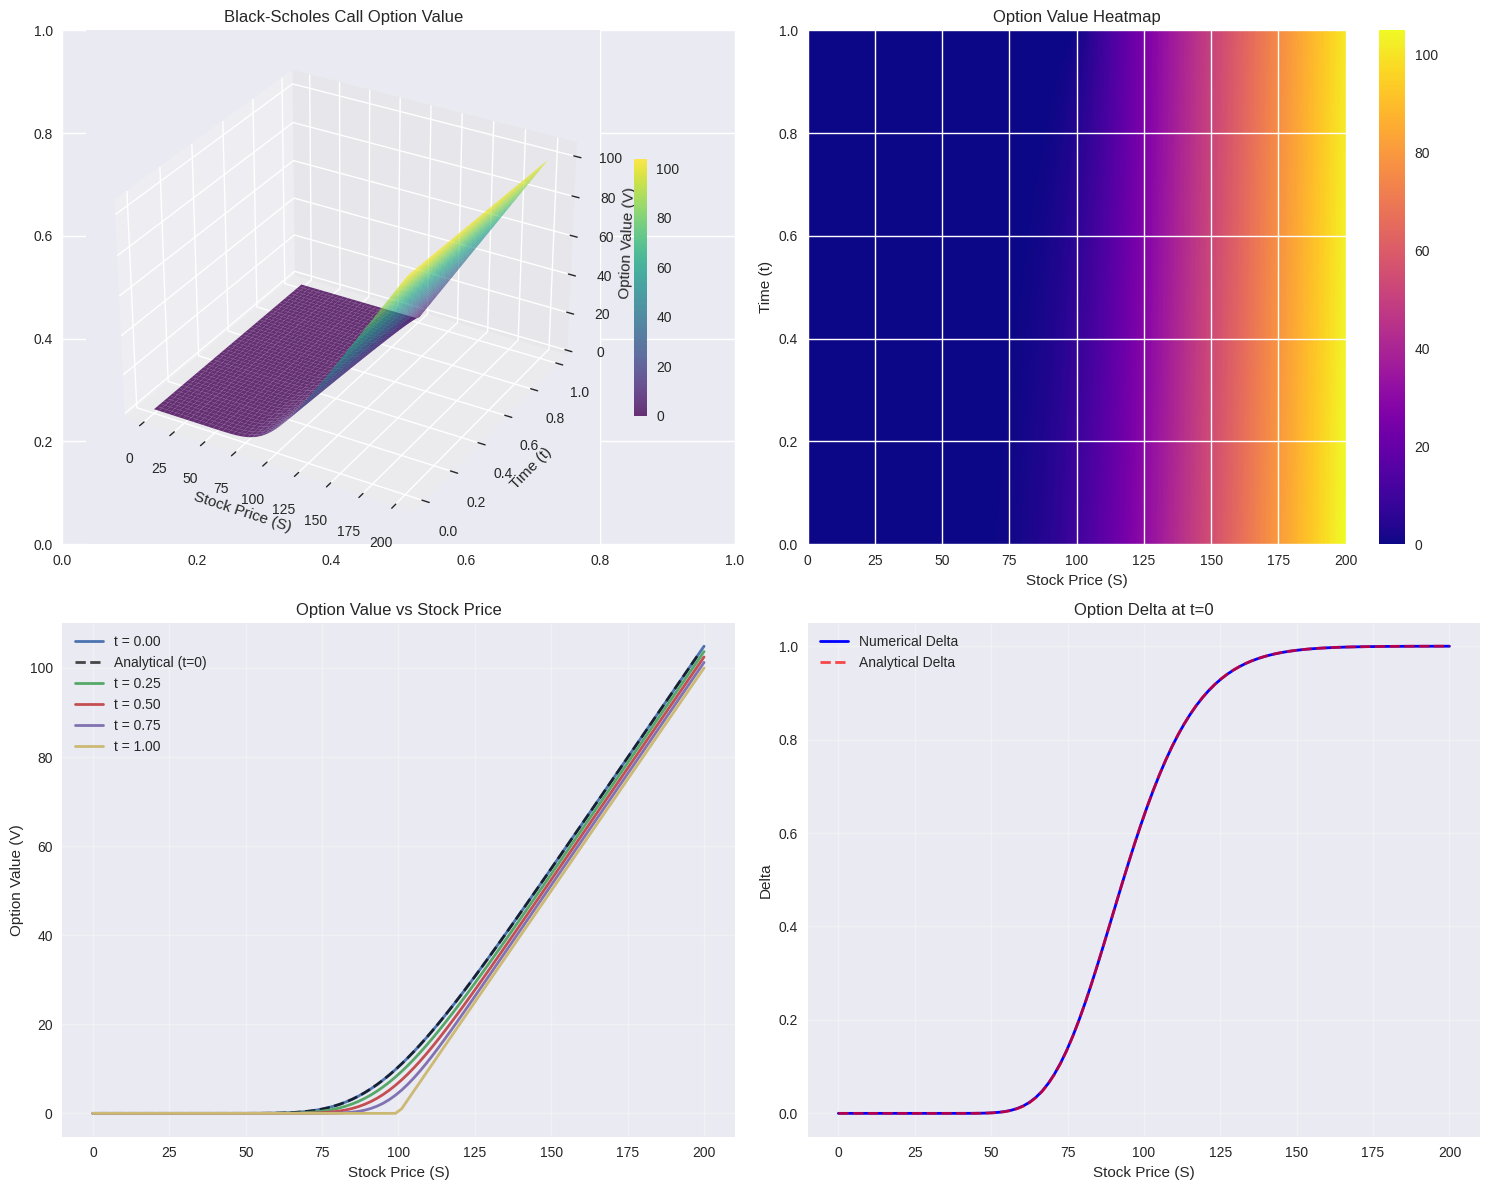

Here is the Python script that generated this plot:
"""
Black-Scholes PDE Solver using Crank-Nicolson Method

This module implements a numerical solution to the Black-Scholes partial differential equation
using the Crank-Nicolson finite difference method.

The Black-Scholes PDE:
∂V/∂t + (1/2)σ²S²∂²V/∂S² + rS∂V/∂S - rV = 0

Where:
- V(S,t) is the option value
- S is the underlying asset price
- t is time
- σ is volatility
- r is risk-free rate
"""

import numpy as np
import matplotlib.pyplot as plt
from mpl_toolkits.mplot3d import Axes3D
from scipy.sparse import diags, csr_matrix
from scipy.sparse.linalg import spsolve
try:
    import seaborn as sns  # type: ignore
    sns.set_palette("husl")
except ImportError:
    sns = None
from typing import Tuple, Callable, Optional, Union


class BlackScholesConfig:
    """Configuration class for Black-Scholes parameters"""
    
    def __init__(self, 
                 S_max: float = 200.0,
                 K: float = 100.0,
                 T: float = 1.0,
                 r: float = 0.05,
                 sigma: float = 0.2,
                 option_type: str = 'call'):
        """
        Initialize Black-Scholes configuration
        
        Parameters:
        -----------
        S_max : float
            Maximum stock price for the grid
        K : float
            Strike price
        T : float
            Time to expiration
        r : float
            Risk-free interest rate
        sigma : float
            Volatility
        option_type : str
            'call' or 'put'
        """
        self.S_max = S_max
        self.K = K
        self.T = T
        self.r = r
        self.sigma = sigma
        self.option_type = option_type.lower()


def payoff_function(S: np.ndarray, K: float, option_type: str) -> np.ndarray:
    """
    Calculate the payoff function for European options
    
    Parameters:
    -----------
    S : np.ndarray
        Array of stock prices
    K : float
        Strike price
    option_type : str
        'call' or 'put'
        
    Returns:
    --------
    np.ndarray
        Payoff values
    """
    if option_type == 'call':
        return np.maximum(S - K, 0)
    elif option_type == 'put':
        return np.maximum(K - S, 0)
    else:
        raise ValueError("option_type must be 'call' or 'put'")


def boundary_conditions(S: np.ndarray, t: float, config: BlackScholesConfig) -> Tuple[float, float]:
    """
    Calculate boundary conditions for the Black-Scholes PDE
    
    Parameters:
    -----------
    S : np.ndarray
        Stock price grid
    t : float
        Current time
    config : BlackScholesConfig
        Configuration object
        
    Returns:
    --------
    Tuple[float, float]
        Lower and upper boundary values
    """
    time_to_exp = config.T - t
    
    if config.option_type == 'call':
        # For call option: V(0,t) = 0, V(S_max,t) ≈ S_max - K*exp(-r*(T-t))
        lower_bc = 0.0
        upper_bc = config.S_max - config.K * np.exp(-config.r * time_to_exp)
    else:  # put option
        # For put option: V(0,t) = K*exp(-r*(T-t)), V(S_max,t) = 0
        lower_bc = config.K * np.exp(-config.r * time_to_exp)
        upper_bc = 0.0
        
    return lower_bc, upper_bc


def crank_nicolson_solver(config: BlackScholesConfig, 
                         N_S: int = 100, 
                         N_t: int = 1000) -> Tuple[np.ndarray, np.ndarray, np.ndarray]:
    """
    Solve the Black-Scholes PDE using the Crank-Nicolson method
    
    Parameters:
    -----------
    config : BlackScholesConfig
        Configuration object containing all parameters
    N_S : int
        Number of space grid points
    N_t : int
        Number of time grid points
        
    Returns:
    --------
    Tuple[np.ndarray, np.ndarray, np.ndarray]
        S_grid, t_grid, V_grid where V_grid[i,j] = V(S_grid[i], t_grid[j])
    """
    
    # Setup grids
    S_grid = np.linspace(0, config.S_max, N_S)
    t_grid = np.linspace(0, config.T, N_t)
    
    dS = S_grid[1] - S_grid[0]
    dt = t_grid[1] - t_grid[0]
    
    # Initialize solution matrix
    V = np.zeros((N_S, N_t))
    
    # Set initial condition (payoff at expiry)
    V[:, -1] = payoff_function(S_grid, config.K, config.option_type)
    
    # Coefficients for the finite difference scheme
    # We'll solve for interior points (excluding boundaries)
    interior_indices = np.arange(1, N_S - 1)
    S_interior = S_grid[interior_indices]
    
    # Coefficients for the PDE discretization
    alpha = 0.5 * config.sigma**2 * S_interior**2 / dS**2
    beta = 0.5 * config.r * S_interior / dS
    gamma = config.r
    
    # Build matrices for Crank-Nicolson scheme
    # AV^{n+1} = BV^n + boundary terms
    
    # Matrix A (implicit part)
    A_diag = 1 + dt * (alpha + 0.5 * gamma)
    A_upper = -0.5 * dt * (alpha + beta)
    A_lower = -0.5 * dt * (alpha - beta)
    
    A = diags([A_lower[1:], A_diag, A_upper[:-1]], 
              offsets=(-1, 0, 1),  # type: ignore
              shape=(N_S-2, N_S-2), 
              format='csr')
    
    # Matrix B (explicit part)
    B_diag = 1 - dt * (alpha + 0.5 * gamma)
    B_upper = 0.5 * dt * (alpha + beta)
    B_lower = 0.5 * dt * (alpha - beta)
    
    B = diags([B_lower[1:], B_diag, B_upper[:-1]], 
              offsets=(-1, 0, 1),  # type: ignore
              shape=(N_S-2, N_S-2), 
              format='csr')
    
    # Time stepping (backward in time)
    for j in range(N_t - 2, -1, -1):
        # Get boundary conditions
        lower_bc, upper_bc = boundary_conditions(S_grid, t_grid[j], config)
        V[0, j] = lower_bc
        V[-1, j] = upper_bc
        
        # Right hand side
        rhs = B @ V[1:-1, j+1]
        
        # Add boundary condition contributions
        # From lower boundary
        rhs[0] += 0.5 * dt * (alpha[0] - beta[0]) * (V[0, j+1] + V[0, j])
        # From upper boundary  
        rhs[-1] += 0.5 * dt * (alpha[-1] + beta[-1]) * (V[-1, j+1] + V[-1, j])
        
        # Solve the linear system
        V[1:-1, j] = np.array(spsolve(A, rhs))
    
    return S_grid, t_grid, V


def analytical_black_scholes(S: float, K: float, T: float, r: float, sigma: float, 
                           option_type: str = 'call') -> float:
    """
    Calculate the analytical Black-Scholes option price
    
    Parameters:
    -----------
    S : float
        Current stock price
    K : float
        Strike price
    T : float
        Time to expiration
    r : float
        Risk-free rate
    sigma : float
        Volatility
    option_type : str
        'call' or 'put'
        
    Returns:
    --------
    float
        Option price
    """
    from scipy.stats import norm
    
    d1 = (np.log(S / K) + (r + 0.5 * sigma**2) * T) / (sigma * np.sqrt(T))
    d2 = d1 - sigma * np.sqrt(T)
    
    if option_type == 'call':
        price = S * norm.cdf(d1) - K * np.exp(-r * T) * norm.cdf(d2)
    else:  # put
        price = K * np.exp(-r * T) * norm.cdf(-d2) - S * norm.cdf(-d1)
    
    return price


def plot_results(S_grid: np.ndarray, t_grid: np.ndarray, V_grid: np.ndarray, 
                config: BlackScholesConfig, comparison_times: Optional[list] = None):
    """
    Plot the results of the Black-Scholes PDE solution
    
    Parameters:
    -----------
    S_grid : np.ndarray
        Stock price grid
    t_grid : np.ndarray
        Time grid
    V_grid : np.ndarray
        Solution grid
    config : BlackScholesConfig
        Configuration object
    comparison_times : list, optional
        Times at which to compare with analytical solution
    """
    
    plt.style.use('seaborn-v0_8')
    fig, axes = plt.subplots(2, 2, figsize=(15, 12))
    
    # 1. 3D Surface plot
    ax1 = fig.add_subplot(221, projection='3d')
    S_mesh, T_mesh = np.meshgrid(S_grid, t_grid)
    surf = ax1.plot_surface(S_mesh, T_mesh, V_grid.T, cmap='viridis', alpha=0.8)  # type: ignore
    ax1.set_xlabel('Stock Price (S)')
    ax1.set_ylabel('Time (t)')
    ax1.set_zlabel('Option Value (V)')  # type: ignore
    ax1.set_title(f'Black-Scholes {config.option_type.title()} Option Value')
    plt.colorbar(surf, ax=ax1, shrink=0.5)
    
    # 2. Heatmap
    ax2 = axes[0, 1]
    im = ax2.imshow(V_grid.T, aspect='auto', origin='lower', cmap='plasma',
                    extent=[S_grid[0], S_grid[-1], t_grid[0], t_grid[-1]])
    ax2.set_xlabel('Stock Price (S)')
    ax2.set_ylabel('Time (t)')
    ax2.set_title('Option Value Heatmap')
    plt.colorbar(im, ax=ax2)
    
    # 3. Option value at different times
    ax3 = axes[1, 0]
    if comparison_times is None:
        comparison_times = [0.0, 0.25, 0.5, 0.75, 1.0]
    
    for t in comparison_times:
        t_idx = np.argmin(np.abs(t_grid - t))
        label = f't = {t:.2f}'
        ax3.plot(S_grid, V_grid[:, t_idx], label=label, linewidth=2)
        
        # Add analytical solution for comparison if at t=0
        if t == 0.0:
            analytical_values = [analytical_black_scholes(s, config.K, config.T, 
                                                        config.r, config.sigma, 
                                                        config.option_type) 
                               for s in S_grid[1:-1]]  # Exclude boundaries
            ax3.plot(S_grid[1:-1], analytical_values, 'k--', 
                    label='Analytical (t=0)', linewidth=2, alpha=0.7)
    
    ax3.set_xlabel('Stock Price (S)')
    ax3.set_ylabel('Option Value (V)')
    ax3.set_title('Option Value vs Stock Price')
    ax3.legend()
    ax3.grid(True, alpha=0.3)
    
    # 4. Greeks (Delta) at t=0
    ax4 = axes[1, 1]
    delta_numerical = np.gradient(V_grid[:, 0], S_grid)
    ax4.plot(S_grid, delta_numerical, 'b-', label='Numerical Delta', linewidth=2)
    
    # Analytical delta for comparison
    from scipy.stats import norm
    analytical_delta = []
    for s in S_grid:
        if s > 0:
            d1 = (np.log(s / config.K) + (config.r + 0.5 * config.sigma**2) * config.T) / (config.sigma * np.sqrt(config.T))
            if config.option_type == 'call':
                delta = norm.cdf(d1)
            else:
                delta = norm.cdf(d1) - 1
        else:
            delta = 0 if config.option_type == 'call' else -1
        analytical_delta.append(delta)
    
    ax4.plot(S_grid, analytical_delta, 'r--', label='Analytical Delta', 
            linewidth=2, alpha=0.7)
    ax4.set_xlabel('Stock Price (S)')
    ax4.set_ylabel('Delta')
    ax4.set_title('Option Delta at t=0')
    ax4.legend()
    ax4.grid(True, alpha=0.3)
    
    plt.tight_layout()
    plt.show()


def demonstrate_solver():
    """
    Demonstrate the Black-Scholes solver with example parameters
    """
    print("Black-Scholes PDE Solver using Crank-Nicolson Method")
    print("=" * 55)
    
    # Configuration
    config = BlackScholesConfig(
        S_max=200.0,
        K=100.0,
        T=1.0,
        r=0.05,
        sigma=0.2,
        option_type='call'
    )
    
    print(f"Parameters:")
    print(f"  Strike Price (K): {config.K}")
    print(f"  Time to Expiration (T): {config.T}")
    print(f"  Risk-free Rate (r): {config.r}")
    print(f"  Volatility (σ): {config.sigma}")
    print(f"  Option Type: {config.option_type}")
    print(f"  Max Stock Price: {config.S_max}")
    
    # Solve the PDE
    print("\nSolving Black-Scholes PDE...")
    S_grid, t_grid, V_grid = crank_nicolson_solver(config, N_S=100, N_t=500)
    
    # Compare with analytical solution at S=100, t=0
    analytical_price = analytical_black_scholes(100, config.K, config.T, 
                                              config.r, config.sigma, 
                                              config.option_type)
    
    # Find numerical price at S=100, t=0
    S_idx = np.argmin(np.abs(S_grid - 100))
    numerical_price = V_grid[S_idx, 0]
    
    print(f"\nResults at S=100, t=0:")
    print(f"  Analytical Price: {analytical_price:.6f}")
    print(f"  Numerical Price:  {numerical_price:.6f}")
    print(f"  Error: {abs(analytical_price - numerical_price):.6f}")
    print(f"  Relative Error: {abs(analytical_price - numerical_price)/analytical_price*100:.4f}%")
    
    # Plot results
    print("\nGenerating plots...")
    plot_results(S_grid, t_grid, V_grid, config)
    
    return S_grid, t_grid, V_grid, config


if __name__ == "__main__":
    # Run demonstration
    S_grid, t_grid, V_grid, config = demonstrate_solver()
